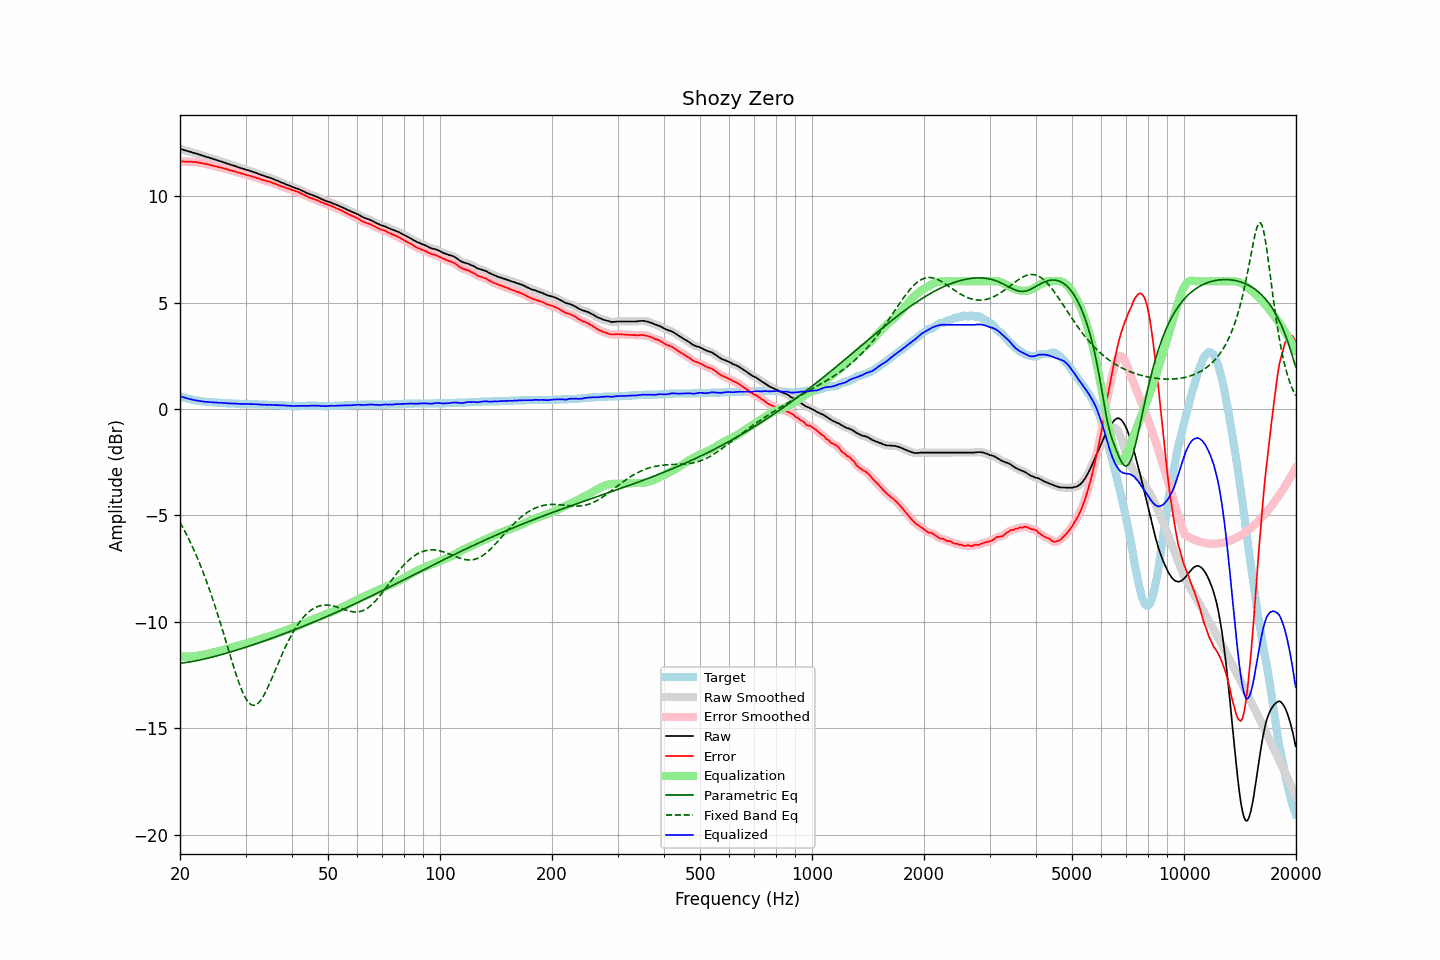

The data file committed next to this chart (first rows):
frequency, raw, error, smoothed, error_smoothed, equalization, parametric_eq, fixed_band_eq, equalized_raw, equalized_smoothed, target
20.00, 12.23, 11.62, 12.23, 11.63, -11.62, -11.94, -5.32, 0.60, 0.60, 0.60
20.20, 12.21, 11.63, 12.20, 11.63, -11.63, -11.93, -5.46, 0.58, 0.58, 0.57
20.40, 12.19, 11.63, 12.18, 11.63, -11.63, -11.92, -5.60, 0.56, 0.55, 0.55
20.61, 12.16, 11.62, 12.16, 11.63, -11.63, -11.91, -5.74, 0.53, 0.53, 0.53
20.81, 12.14, 11.62, 12.14, 11.62, -11.63, -11.90, -5.89, 0.51, 0.51, 0.51
21.02, 12.12, 11.62, 12.12, 11.62, -11.63, -11.89, -6.04, 0.49, 0.49, 0.49
21.23, 12.10, 11.62, 12.10, 11.62, -11.62, -11.88, -6.19, 0.47, 0.47, 0.47
21.44, 12.08, 11.62, 12.07, 11.62, -11.62, -11.87, -6.35, 0.46, 0.45, 0.45
21.66, 12.05, 11.61, 12.05, 11.61, -11.61, -11.85, -6.51, 0.43, 0.44, 0.43
21.87, 12.03, 11.60, 12.03, 11.61, -11.61, -11.84, -6.68, 0.42, 0.42, 0.42
22.09, 12.01, 11.60, 12.00, 11.60, -11.60, -11.82, -6.85, 0.41, 0.41, 0.40
22.31, 11.99, 11.59, 11.98, 11.59, -11.59, -11.81, -7.03, 0.40, 0.40, 0.39
22.54, 11.96, 11.57, 11.96, 11.58, -11.58, -11.79, -7.21, 0.38, 0.38, 0.38
22.76, 11.94, 11.56, 11.93, 11.56, -11.56, -11.78, -7.40, 0.37, 0.37, 0.37
22.99, 11.91, 11.54, 11.91, 11.55, -11.55, -11.76, -7.59, 0.36, 0.36, 0.36
23.22, 11.89, 11.53, 11.88, 11.53, -11.53, -11.74, -7.79, 0.35, 0.35, 0.35
23.45, 11.86, 11.51, 11.86, 11.52, -11.52, -11.73, -7.99, 0.34, 0.34, 0.34
23.69, 11.84, 11.50, 11.84, 11.50, -11.50, -11.71, -8.20, 0.34, 0.34, 0.33
23.92, 11.82, 11.48, 11.81, 11.48, -11.48, -11.69, -8.41, 0.33, 0.33, 0.33
24.16, 11.79, 11.46, 11.79, 11.46, -11.46, -11.67, -8.62, 0.32, 0.33, 0.32
24.40, 11.77, 11.44, 11.76, 11.44, -11.44, -11.65, -8.84, 0.32, 0.32, 0.32
24.65, 11.74, 11.42, 11.74, 11.42, -11.43, -11.63, -9.07, 0.31, 0.31, 0.31
24.89, 11.72, 11.40, 11.72, 11.41, -11.41, -11.61, -9.30, 0.31, 0.31, 0.31
25.14, 11.70, 11.39, 11.69, 11.39, -11.39, -11.59, -9.54, 0.31, 0.30, 0.30
25.39, 11.67, 11.36, 11.67, 11.37, -11.37, -11.57, -9.78, 0.30, 0.30, 0.30
25.65, 11.65, 11.35, 11.65, 11.35, -11.35, -11.55, -10.02, 0.30, 0.30, 0.29
25.91, 11.63, 11.33, 11.62, 11.33, -11.33, -11.53, -10.27, 0.30, 0.29, 0.29
26.16, 11.60, 11.31, 11.60, 11.32, -11.31, -11.51, -10.52, 0.28, 0.29, 0.28
26.43, 11.58, 11.29, 11.57, 11.29, -11.29, -11.49, -10.77, 0.29, 0.28, 0.28
26.69, 11.55, 11.27, 11.55, 11.27, -11.27, -11.47, -11.02, 0.28, 0.28, 0.27
26.96, 11.52, 11.24, 11.52, 11.25, -11.25, -11.45, -11.27, 0.27, 0.27, 0.27
27.23, 11.50, 11.22, 11.49, 11.22, -11.23, -11.42, -11.53, 0.27, 0.26, 0.27
27.50, 11.47, 11.20, 11.47, 11.20, -11.21, -11.40, -11.78, 0.26, 0.26, 0.26
27.77, 11.45, 11.18, 11.45, 11.19, -11.19, -11.38, -12.02, 0.26, 0.26, 0.26
28.05, 11.43, 11.17, 11.42, 11.17, -11.16, -11.35, -12.26, 0.26, 0.26, 0.25
28.33, 11.40, 11.14, 11.40, 11.14, -11.14, -11.33, -12.50, 0.25, 0.26, 0.25
28.62, 11.37, 11.11, 11.37, 11.12, -11.12, -11.31, -12.72, 0.25, 0.25, 0.25
28.90, 11.35, 11.10, 11.34, 11.10, -11.10, -11.28, -12.93, 0.25, 0.24, 0.24
29.19, 11.32, 11.07, 11.32, 11.08, -11.08, -11.26, -13.13, 0.24, 0.24, 0.24
29.48, 11.30, 11.05, 11.30, 11.05, -11.05, -11.23, -13.31, 0.24, 0.24, 0.24
29.78, 11.28, 11.03, 11.27, 11.03, -11.03, -11.21, -13.47, 0.24, 0.24, 0.24
30.08, 11.25, 11.00, 11.25, 11.01, -11.01, -11.19, -13.61, 0.24, 0.24, 0.24
30.38, 11.23, 10.98, 11.23, 10.99, -10.99, -11.16, -13.72, 0.24, 0.24, 0.24
30.68, 11.21, 10.97, 11.20, 10.97, -10.97, -11.14, -13.81, 0.24, 0.24, 0.23
30.99, 11.18, 10.94, 11.18, 10.95, -10.94, -11.11, -13.87, 0.23, 0.23, 0.23
31.30, 11.16, 10.92, 11.15, 10.92, -10.92, -11.09, -13.91, 0.23, 0.23, 0.23
31.61, 11.13, 10.89, 11.13, 10.90, -10.90, -11.06, -13.92, 0.23, 0.23, 0.23
31.93, 11.11, 10.88, 11.10, 10.88, -10.88, -11.03, -13.90, 0.23, 0.23, 0.22
32.24, 11.08, 10.85, 11.08, 10.86, -10.85, -11.01, -13.86, 0.22, 0.22, 0.22
32.57, 11.05, 10.83, 11.05, 10.83, -10.83, -10.98, -13.79, 0.22, 0.22, 0.21
32.89, 11.02, 10.80, 11.02, 10.80, -10.80, -10.96, -13.70, 0.21, 0.21, 0.21
33.22, 10.99, 10.77, 10.99, 10.78, -10.78, -10.93, -13.59, 0.21, 0.21, 0.21
33.55, 10.97, 10.75, 10.96, 10.75, -10.76, -10.90, -13.47, 0.21, 0.20, 0.21
33.89, 10.94, 10.73, 10.94, 10.73, -10.73, -10.88, -13.33, 0.20, 0.20, 0.20
34.23, 10.91, 10.70, 10.91, 10.71, -10.71, -10.85, -13.18, 0.19, 0.20, 0.20
34.57, 10.89, 10.69, 10.89, 10.69, -10.69, -10.82, -13.01, 0.20, 0.20, 0.19
34.92, 10.87, 10.67, 10.86, 10.67, -10.67, -10.80, -12.85, 0.20, 0.20, 0.19
35.27, 10.84, 10.64, 10.84, 10.65, -10.64, -10.77, -12.67, 0.20, 0.20, 0.19
35.62, 10.81, 10.61, 10.81, 10.62, -10.62, -10.74, -12.49, 0.19, 0.19, 0.19
35.97, 10.78, 10.59, 10.78, 10.59, -10.59, -10.72, -12.31, 0.19, 0.19, 0.18
... 635 more rows
